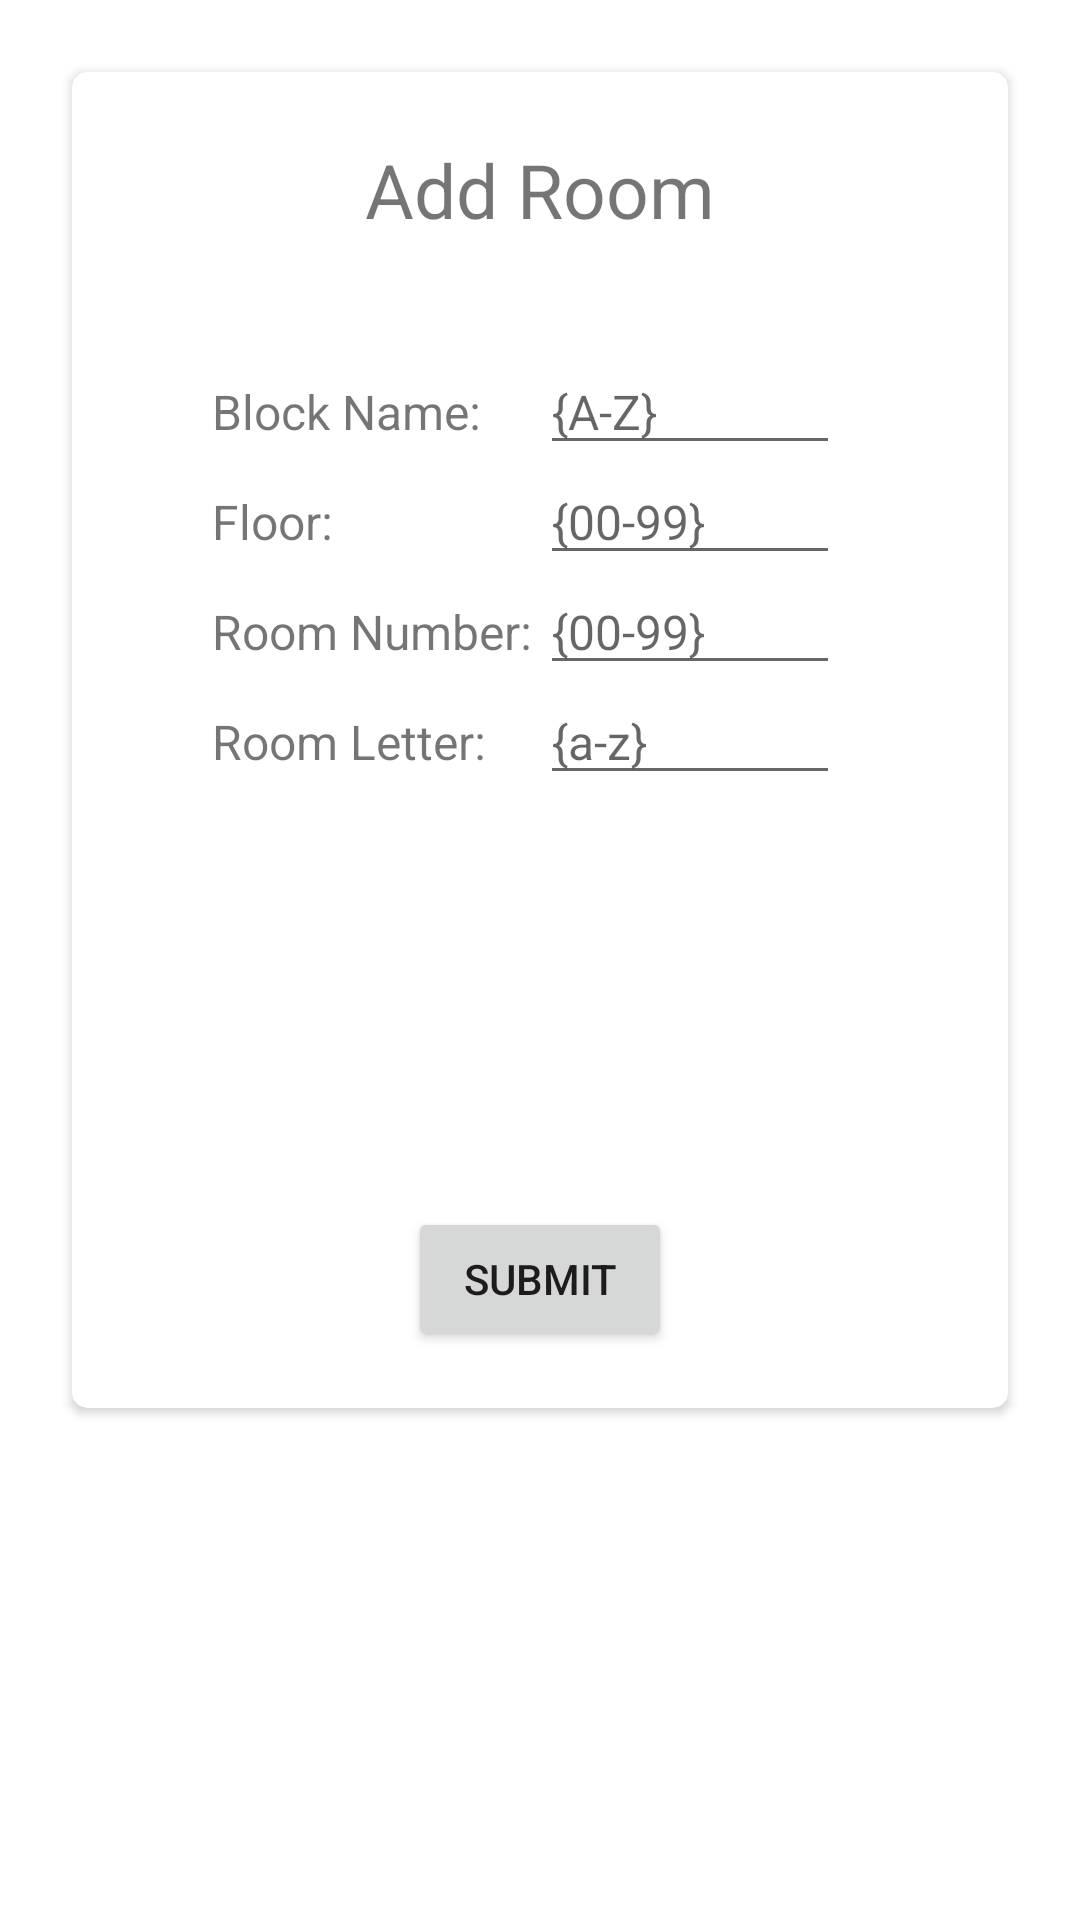

The Android layout XML behind this screen, and the referenced resources:
<!-- AndroidManifest.xml: application theme Theme.SEP4_Android -->
<!-- res/layout/fragment_create_room.xml -->
<?xml version="1.0" encoding="utf-8"?>
<androidx.constraintlayout.widget.ConstraintLayout xmlns:android="http://schemas.android.com/apk/res/android"
    xmlns:app="http://schemas.android.com/apk/res-auto"
    xmlns:tools="http://schemas.android.com/tools"
    android:layout_width="match_parent"
    android:layout_height="match_parent"
    tools:context=".ui.createRoom.CreateRoomFragment">

    <androidx.cardview.widget.CardView
        android:layout_width="0dp"
        android:layout_height="wrap_content"
        android:layout_marginStart="24dp"
        android:layout_marginTop="24dp"
        android:layout_marginEnd="24dp"
        app:cardCornerRadius="5dp"
        app:layout_constraintEnd_toEndOf="parent"
        app:layout_constraintStart_toStartOf="parent"
        app:layout_constraintTop_toTopOf="parent">

        <androidx.constraintlayout.widget.ConstraintLayout
            android:layout_width="match_parent"
            android:layout_height="match_parent">

            <TextView
                android:id="@+id/textView_addRoom"
                android:layout_width="wrap_content"
                android:layout_height="wrap_content"
                android:text="Add Room"
                android:textSize="25sp"
                app:layout_constraintEnd_toEndOf="parent"
                app:layout_constraintStart_toStartOf="parent"
                app:layout_constraintTop_toTopOf="@+id/guideline10" />


            
            
            <TextView
                android:id="@+id/textView_blockName"
                android:layout_width="wrap_content"
                android:layout_height="wrap_content"
                android:text="Block Name: "
                android:textSize="16sp"
                app:layout_constraintStart_toStartOf="@+id/guideline9"
                app:layout_constraintTop_toTopOf="@+id/guideline8" />

            <EditText
                android:id="@+id/editText_blockName"
                android:layout_width="100dp"
                android:layout_height="wrap_content"
                android:hint="{A-Z}"
                android:textSize="16sp"
                app:layout_constraintBaseline_toBaselineOf="@+id/textView_blockName"
                app:layout_constraintStart_toStartOf="@+id/guideline12" />

            
            <TextView
                android:id="@+id/textView_floor"
                android:layout_width="wrap_content"
                android:layout_height="wrap_content"
                android:layout_marginTop="15dp"
                android:text="Floor: "
                android:textSize="16sp"
                app:layout_constraintStart_toStartOf="@+id/textView_blockName"
                app:layout_constraintTop_toBottomOf="@+id/textView_blockName" />

            <EditText
                android:id="@+id/editText_floor"
                android:layout_width="100dp"
                android:layout_height="wrap_content"
                android:hint="{00-99}"
                android:textSize="16sp"
                app:layout_constraintBaseline_toBaselineOf="@+id/textView_floor"
                app:layout_constraintStart_toStartOf="@+id/guideline12" />

            
            <TextView
                android:id="@+id/textView_roomNumber"
                android:layout_width="wrap_content"
                android:layout_height="wrap_content"
                android:layout_marginTop="15dp"
                android:text="Room Number: "
                android:textSize="16sp"
                app:layout_constraintStart_toStartOf="@+id/textView_blockName"
                app:layout_constraintTop_toBottomOf="@+id/textView_floor" />

            <EditText
                android:id="@+id/editText_roomNumber"
                android:layout_width="100dp"
                android:layout_height="wrap_content"
                android:hint="{00-99}"
                android:textSize="16sp"
                app:layout_constraintBaseline_toBaselineOf="@+id/textView_roomNumber"
                app:layout_constraintStart_toStartOf="@+id/guideline12" />

            
            <TextView
                android:id="@+id/textView_roomLetter"
                android:layout_width="wrap_content"
                android:layout_height="wrap_content"
                android:layout_marginTop="15dp"
                android:text="Room Letter: "
                android:textSize="16sp"
                app:layout_constraintStart_toStartOf="@+id/textView_blockName"
                app:layout_constraintTop_toBottomOf="@+id/textView_roomNumber" />

            <EditText
                android:id="@+id/editText_roomLetter"
                android:layout_width="100dp"
                android:layout_height="wrap_content"
                android:hint="{a-z}"
                android:textSize="16sp"
                app:layout_constraintBaseline_toBaselineOf="@+id/textView_roomLetter"
                app:layout_constraintStart_toStartOf="@+id/guideline12" />

            

            <Button
                android:id="@+id/btn_addRoom"
                android:layout_width="wrap_content"
                android:layout_height="wrap_content"
                android:layout_marginTop="276dp"
                android:text="Submit"
                app:layout_constraintEnd_toEndOf="parent"
                app:layout_constraintStart_toStartOf="parent"
                app:layout_constraintTop_toTopOf="@+id/guideline8" />

            <TextView
                android:id="@+id/tv_validation"
                android:layout_width="wrap_content"
                android:layout_height="wrap_content"
                app:layout_constraintEnd_toEndOf="parent"
                app:layout_constraintStart_toStartOf="parent"
                app:layout_constraintTop_toBottomOf="@+id/btn_addRoom" />

            
            <androidx.constraintlayout.widget.Guideline
                android:id="@+id/guideline8"
                android:layout_width="wrap_content"
                android:layout_height="wrap_content"
                android:orientation="horizontal"
                app:layout_constraintGuide_percent="0.23" />

            <androidx.constraintlayout.widget.Guideline
                android:id="@+id/guideline9"
                android:layout_width="wrap_content"
                android:layout_height="wrap_content"
                android:orientation="vertical"
                app:layout_constraintGuide_percent="0.15" />

            <androidx.constraintlayout.widget.Guideline
                android:id="@+id/guideline10"
                android:layout_width="wrap_content"
                android:layout_height="wrap_content"
                android:orientation="horizontal"
                app:layout_constraintGuide_percent="0.05" />

            <androidx.constraintlayout.widget.Guideline
                android:id="@+id/guideline12"
                android:layout_width="wrap_content"
                android:layout_height="wrap_content"
                android:orientation="vertical"
                app:layout_constraintGuide_percent="0.5" />

        </androidx.constraintlayout.widget.ConstraintLayout>
    </androidx.cardview.widget.CardView>
</androidx.constraintlayout.widget.ConstraintLayout>
<!-- resources referenced by this layout -->
<resources>
  <style name="Theme.SEP4_Android" parent="Theme.MaterialComponents.DayNight.DarkActionBar">
          
          <item name="colorPrimary">@color/blue_200</item>
          <item name="colorPrimaryVariant">@color/purple_700</item>
          <item name="colorOnPrimary">@color/white</item>
          
          <item name="colorSecondary">@color/teal_200</item>
          <item name="colorSecondaryVariant">@color/teal_700</item>
          <item name="colorOnSecondary">@color/black</item>
          
          <item name="android:statusBarColor" tools:targetApi="l">?attr/colorPrimaryVariant</item>
          
      </style>
  <color name="blue_200">#0043C8</color>
  <color name="purple_700">#FF3700B3</color>
  <color name="white">#FFFFFFFF</color>
  <color name="teal_200">#FF03DAC5</color>
  <color name="teal_700">#FF018786</color>
  <color name="black">#FF000000</color>
</resources>
